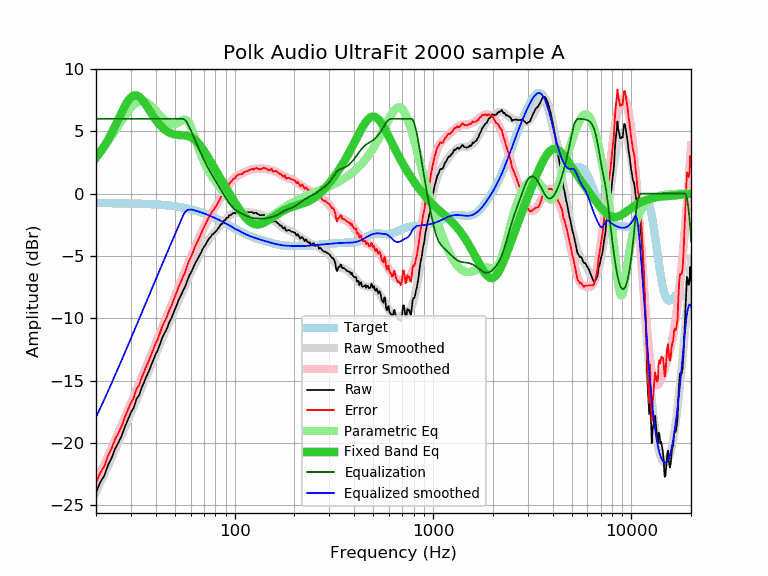

Data behind this chart, as committed beside it:
frequency, raw, error, smoothed, error_smoothed, equalization, parametric_eq, equalized_raw, equalized_smoothed, target
20, -23.97, -23.21, -23.94, -23.18, 6.00, 2.87, -17.97, -17.94, -0.76
21, -23.16, -22.40, -23.22, -22.46, 6.00, 3.31, -17.16, -17.22, -0.76
22, -22.64, -21.88, -22.52, -21.76, 6.00, 3.79, -16.64, -16.52, -0.76
23, -21.78, -21.01, -21.85, -21.08, 6.00, 4.30, -15.78, -15.85, -0.76
24, -21.19, -20.42, -21.18, -20.42, 6.00, 4.85, -15.19, -15.18, -0.77
25, -20.44, -19.67, -20.54, -19.77, 6.00, 5.42, -14.44, -14.54, -0.77
26, -19.95, -19.17, -19.92, -19.15, 6.00, 5.99, -13.95, -13.92, -0.77
27, -19.38, -18.60, -19.31, -18.54, 6.00, 6.54, -13.38, -13.31, -0.78
28, -18.68, -17.90, -18.73, -17.95, 6.00, 7.04, -12.68, -12.73, -0.78
29, -18.11, -17.32, -18.16, -17.38, 6.00, 7.44, -12.11, -12.16, -0.79
30, -17.56, -16.77, -17.61, -16.82, 6.00, 7.73, -11.56, -11.61, -0.79
31, -17.17, -16.37, -17.08, -16.28, 6.00, 7.87, -11.17, -11.08, -0.80
32, -16.47, -15.67, -16.56, -15.76, 6.00, 7.88, -10.47, -10.56, -0.80
33, -16.17, -15.36, -16.06, -15.25, 6.00, 7.78, -10.17, -10.06, -0.81
34, -15.56, -14.74, -15.57, -14.75, 6.00, 7.58, -9.56, -9.57, -0.81
35, -15.10, -14.28, -15.09, -14.27, 6.00, 7.32, -9.10, -9.09, -0.82
36, -14.61, -13.78, -14.63, -13.80, 6.00, 7.03, -8.61, -8.63, -0.83
37, -14.22, -13.38, -14.18, -13.34, 6.00, 6.74, -8.22, -8.18, -0.84
38, -13.74, -12.89, -13.74, -12.89, 6.00, 6.45, -7.74, -7.74, -0.85
39, -13.31, -12.45, -13.31, -12.45, 6.00, 6.17, -7.31, -7.31, -0.86
40, -12.87, -12.00, -12.89, -12.02, 6.00, 5.92, -6.87, -6.89, -0.87
41, -12.54, -11.66, -12.49, -11.61, 6.00, 5.70, -6.54, -6.49, -0.88
42, -12.09, -11.20, -12.09, -11.20, 6.00, 5.50, -6.09, -6.09, -0.89
43, -11.62, -10.71, -11.71, -10.80, 6.00, 5.33, -5.62, -5.71, -0.91
44, -11.28, -10.36, -11.33, -10.41, 6.00, 5.18, -5.28, -5.33, -0.92
45, -11.01, -10.07, -10.97, -10.03, 6.00, 5.06, -5.01, -4.97, -0.93
46, -10.64, -9.69, -10.61, -9.66, 6.00, 4.96, -4.64, -4.61, -0.95
47, -10.25, -9.28, -10.27, -9.30, 6.00, 4.88, -4.25, -4.27, -0.97
48, -9.99, -9.01, -9.93, -8.94, 6.00, 4.82, -3.99, -3.93, -0.98
49, -9.62, -8.62, -9.60, -8.60, 6.00, 4.78, -3.62, -3.60, -1.00
50, -9.29, -8.27, -9.27, -8.25, 6.00, 4.74, -3.29, -3.27, -1.02
51, -8.95, -7.91, -8.95, -7.91, 6.00, 4.72, -2.95, -2.95, -1.04
52, -8.59, -7.53, -8.64, -7.58, 6.00, 4.70, -2.59, -2.64, -1.06
53, -8.32, -7.24, -8.34, -7.25, 6.00, 4.69, -2.32, -2.34, -1.08
54, -8.06, -6.95, -8.04, -6.93, 6.00, 4.68, -2.06, -2.04, -1.10
55, -7.75, -6.62, -7.74, -6.62, 6.00, 4.67, -1.75, -1.74, -1.13
56, -7.54, -6.39, -7.46, -6.31, 5.94, 4.66, -1.60, -1.52, -1.15
57, -7.21, -6.03, -7.18, -6.00, 5.80, 4.64, -1.41, -1.38, -1.18
58, -6.88, -5.67, -6.91, -5.70, 5.60, 4.61, -1.28, -1.31, -1.20
59, -6.58, -5.35, -6.64, -5.41, 5.36, 4.58, -1.22, -1.28, -1.23
60, -6.38, -5.12, -6.39, -5.13, 5.11, 4.53, -1.26, -1.27, -1.26
61, -6.16, -4.87, -6.14, -4.85, 4.85, 4.47, -1.31, -1.29, -1.29
62, -5.90, -4.58, -5.90, -4.58, 4.58, 4.40, -1.31, -1.32, -1.32
63, -5.64, -4.29, -5.67, -4.32, 4.32, 4.31, -1.32, -1.35, -1.35
64, -5.45, -4.07, -5.45, -4.07, 4.07, 4.22, -1.38, -1.38, -1.38
65, -5.24, -3.83, -5.23, -3.82, 3.82, 4.11, -1.42, -1.41, -1.41
66, -5.05, -3.60, -5.03, -3.58, 3.58, 3.99, -1.46, -1.44, -1.44
67, -4.86, -3.38, -4.83, -3.35, 3.35, 3.87, -1.51, -1.48, -1.48
68, -4.67, -3.15, -4.64, -3.13, 3.13, 3.73, -1.54, -1.51, -1.51
69, -4.44, -2.89, -4.46, -2.91, 2.91, 3.59, -1.53, -1.55, -1.55
70, -4.28, -2.69, -4.29, -2.71, 2.71, 3.44, -1.57, -1.58, -1.58
71, -4.15, -2.53, -4.13, -2.51, 2.51, 3.29, -1.64, -1.62, -1.62
72, -3.96, -2.30, -3.97, -2.32, 2.32, 3.14, -1.64, -1.66, -1.66
73, -3.81, -2.11, -3.83, -2.13, 2.13, 2.98, -1.68, -1.70, -1.70
74, -3.65, -1.91, -3.69, -1.96, 1.96, 2.83, -1.69, -1.73, -1.73
75, -3.55, -1.77, -3.57, -1.79, 1.79, 2.67, -1.76, -1.77, -1.77
76, -3.44, -1.63, -3.44, -1.63, 1.63, 2.51, -1.81, -1.81, -1.81
77, -3.27, -1.42, -3.33, -1.48, 1.48, 2.36, -1.79, -1.85, -1.85
78, -3.24, -1.35, -3.22, -1.33, 1.33, 2.20, -1.91, -1.89, -1.89
79, -3.15, -1.22, -3.12, -1.18, 1.18, 2.05, -1.96, -1.93, -1.93
... 553 more rows
